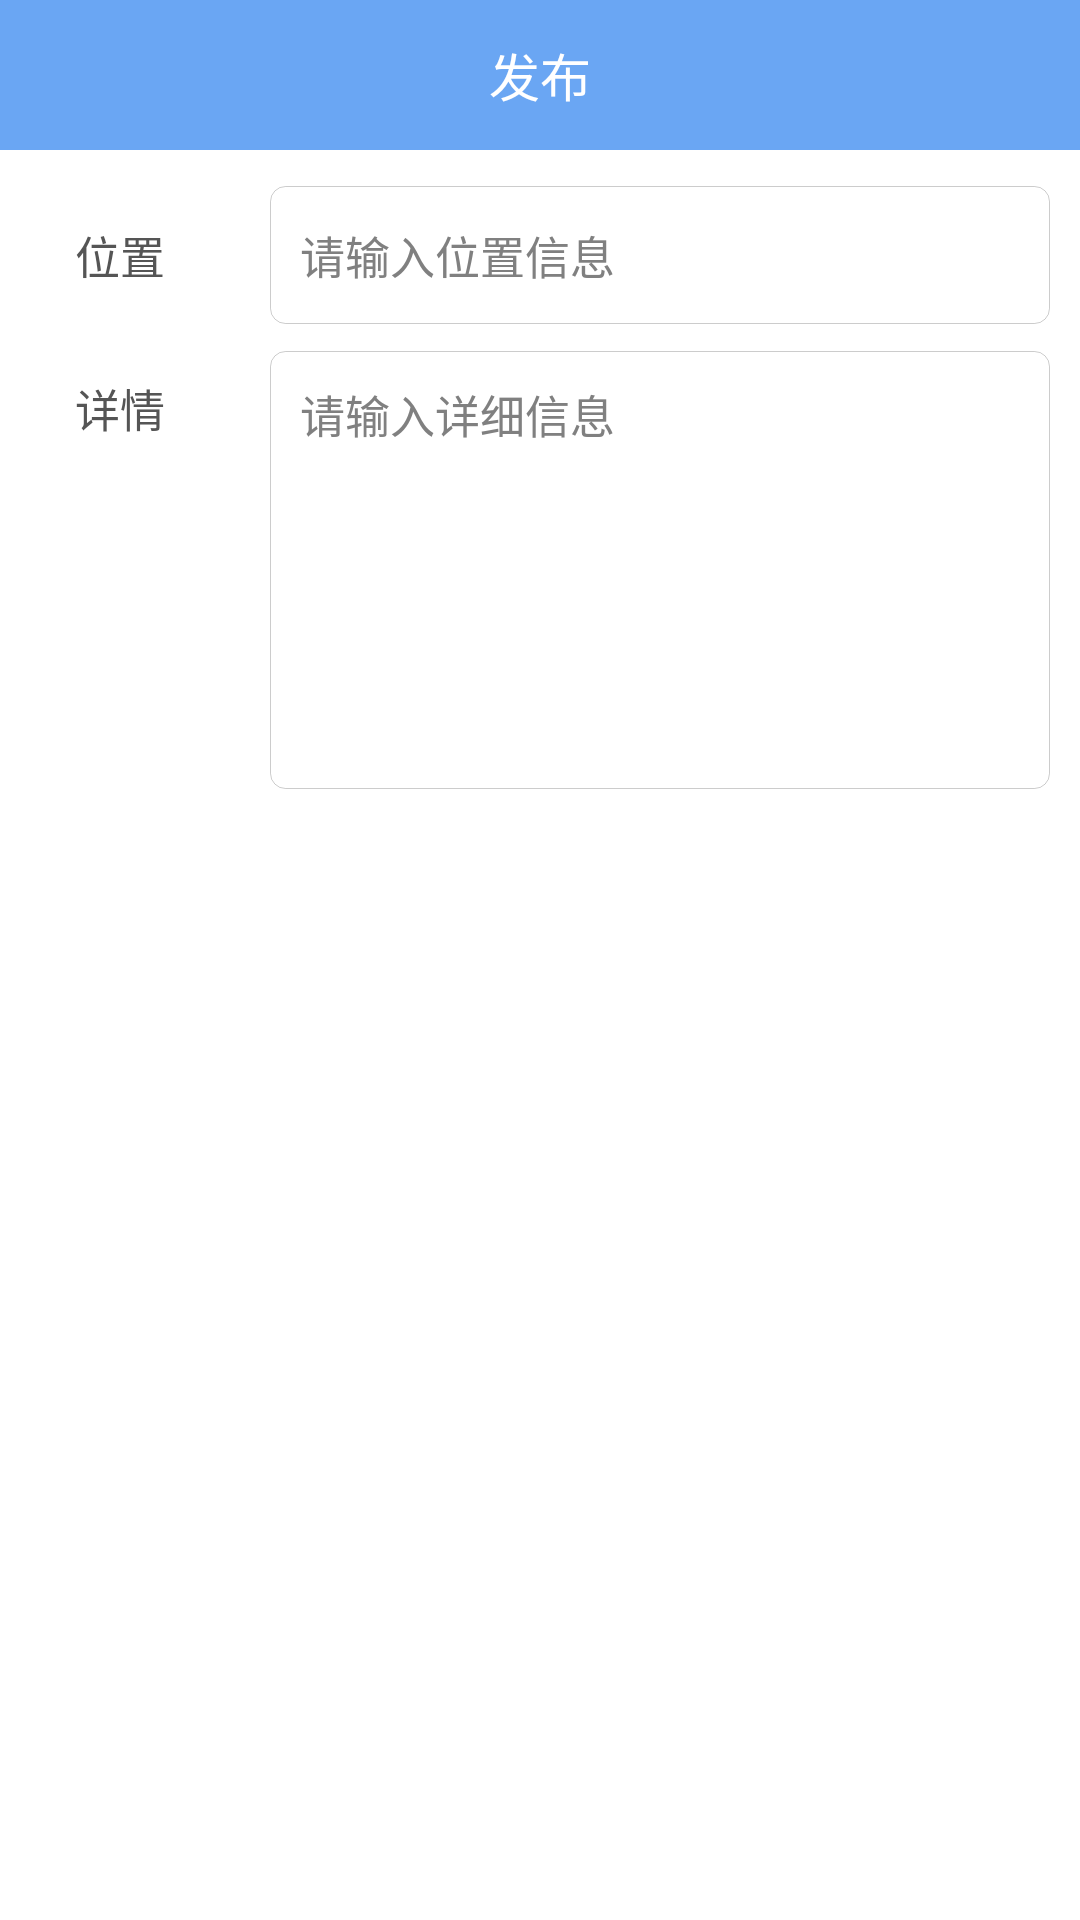

This screen was rendered from an Android layout file. Write that file and the resources it references.
<!-- AndroidManifest.xml: application theme AppTheme -->
<!-- res/layout/activity_post_action_vedio.xml -->
<?xml version="1.0" encoding="utf-8"?>
<LinearLayout xmlns:android="http://schemas.android.com/apk/res/android"
    xmlns:tools="http://schemas.android.com/tools"
    android:id="@+id/activity_main"
    android:layout_width="match_parent"
    android:background="@color/white"
    android:orientation="vertical"
    android:layout_height="match_parent"
    >
    <RelativeLayout
        android:layout_width="match_parent"
        android:background="@color/blue"
        android:layout_height="50dp">
        <TextView
            android:layout_width="wrap_content"
            android:text="发布"
            android:textColor="@color/white"
            android:textSize="17sp"
            android:layout_centerInParent="true"
            android:layout_height="wrap_content" />
        <RelativeLayout
            android:id="@+id/rtl_back"
            android:onClick="finish"
            android:layout_width="60dp"
            android:layout_height="match_parent">
            <ImageView
                android:layout_width="wrap_content"
                android:background="@mipmap/back"
                android:layout_centerInParent="true"
                android:layout_height="wrap_content" />
        </RelativeLayout>
    </RelativeLayout>
    <LinearLayout
        android:layout_width="match_parent"
        android:orientation="horizontal"
        android:layout_marginTop="10dp"
        android:layout_height="50dp">
        <TextView
            android:layout_width="80dp"
            android:text="位置"
            android:gravity="center"
            android:textSize="15sp"
            android:textColor="@color/light_black"
            android:layout_height="match_parent" />
        <EditText
            android:id="@+id/et_address"
            android:layout_width="match_parent"
            android:background="@drawable/litter_round_stroy_white_bg"
            android:layout_marginLeft="10dp"
            android:layout_marginRight="10dp"
            android:layout_marginTop="2dp"
            android:layout_marginBottom="2dp"
            android:hint="请输入位置信息"
            android:paddingLeft="10dp"
            android:textColor="@color/light_black"
            android:textColorHint="@color/gray"
            android:textSize="15sp"
            android:layout_height="match_parent" />
    </LinearLayout>

    <LinearLayout
        android:layout_width="match_parent"
        android:orientation="horizontal"
        android:layout_marginTop="5dp"
        android:layout_height="150dp">
        <TextView
            android:layout_width="80dp"
            android:text="详情"
            android:paddingTop="10dp"
            android:gravity="top|center"
            android:textSize="15sp"
            android:textColor="@color/light_black"
            android:layout_height="match_parent" />
        <EditText
            android:id="@+id/et_detail"
            android:layout_width="match_parent"
            android:gravity="top|left"
            android:padding="10dp"
            android:background="@drawable/litter_round_stroy_white_bg"
            android:layout_marginLeft="10dp"
            android:layout_marginRight="10dp"
            android:layout_marginTop="2dp"
            android:layout_marginBottom="2dp"
            android:hint="请输入详细信息"
            android:paddingLeft="10dp"
            android:textColor="@color/light_black"
            android:textColorHint="@color/gray"
            android:textSize="15sp"
            android:layout_height="match_parent" />
    </LinearLayout>

    <FrameLayout
        android:id="@+id/rtl_pic"
        android:layout_width="fill_parent"
        android:layout_height="110dp"
        android:layout_marginRight="10dp"
        android:layout_below="@+id/line5"
        android:layout_marginLeft="10dp">
        <ImageView
            android:id="@+id/img_vedio"
            android:layout_width="200dp"
            android:layout_marginLeft="20dp"
            android:scaleType="fitCenter"
            android:layout_height="100dp"/>
        <ImageView
            android:layout_width="wrap_content"
            android:src="@mipmap/plays"
            android:layout_gravity="center"
            android:layout_height="wrap_content"/>
    </FrameLayout>
    <RelativeLayout
        android:id="@+id/rtl_comfirm"
        android:layout_width="match_parent"
        android:layout_marginTop="20dp"
        android:layout_marginRight="20dp"
        android:layout_marginLeft="20dp"
        android:background="@drawable/litter_round_blue_bg"
        android:layout_height="50dp">
        <TextView
            android:id="@+id/tv_post_status"
            android:text="确认发布"
            android:layout_centerInParent="true"
            android:layout_width="wrap_content"
            android:textColor="@color/white"
            android:layout_height="wrap_content" />
    </RelativeLayout>
</LinearLayout>
<!-- resources referenced by this layout -->
<resources>
  <color name="blue">#6aa6f3</color>
  <color name="gray">#808080</color>
  <color name="light_black">#555555</color>
  <color name="white">#FFFFFF</color>
  <!-- drawable litter_round_stroy_white_bg (drawable) -->
  <?xml version="1.0" encoding="utf-8"?>
  <shape xmlns:android="http://schemas.android.com/apk/res/android" >
      <solid 
          android:color="@color/white"
          />
      <corners
          android:topLeftRadius="5dp"
          android:topRightRadius="5dp"
          android:bottomLeftRadius="5dp"
          android:bottomRightRadius="5dp"
          />
      <stroke
          android:width="0.01dp"
          android:color="@color/light_gray"></stroke>
  </shape>
  <!-- mipmap plays: png bitmap (mipmap-hdpi, 1167 bytes) -->
  <style name="AppTheme" parent="Theme.AppCompat.Light.NoActionBar">
          
          <item name="colorPrimary">@color/blue</item>
          <item name="colorPrimaryDark">@color/blue</item>
          <item name="colorAccent">@color/colorAccent</item>
      </style>
  <color name="light_gray">#33000000</color>
  <color name="colorAccent">#D81B60</color>
</resources>
